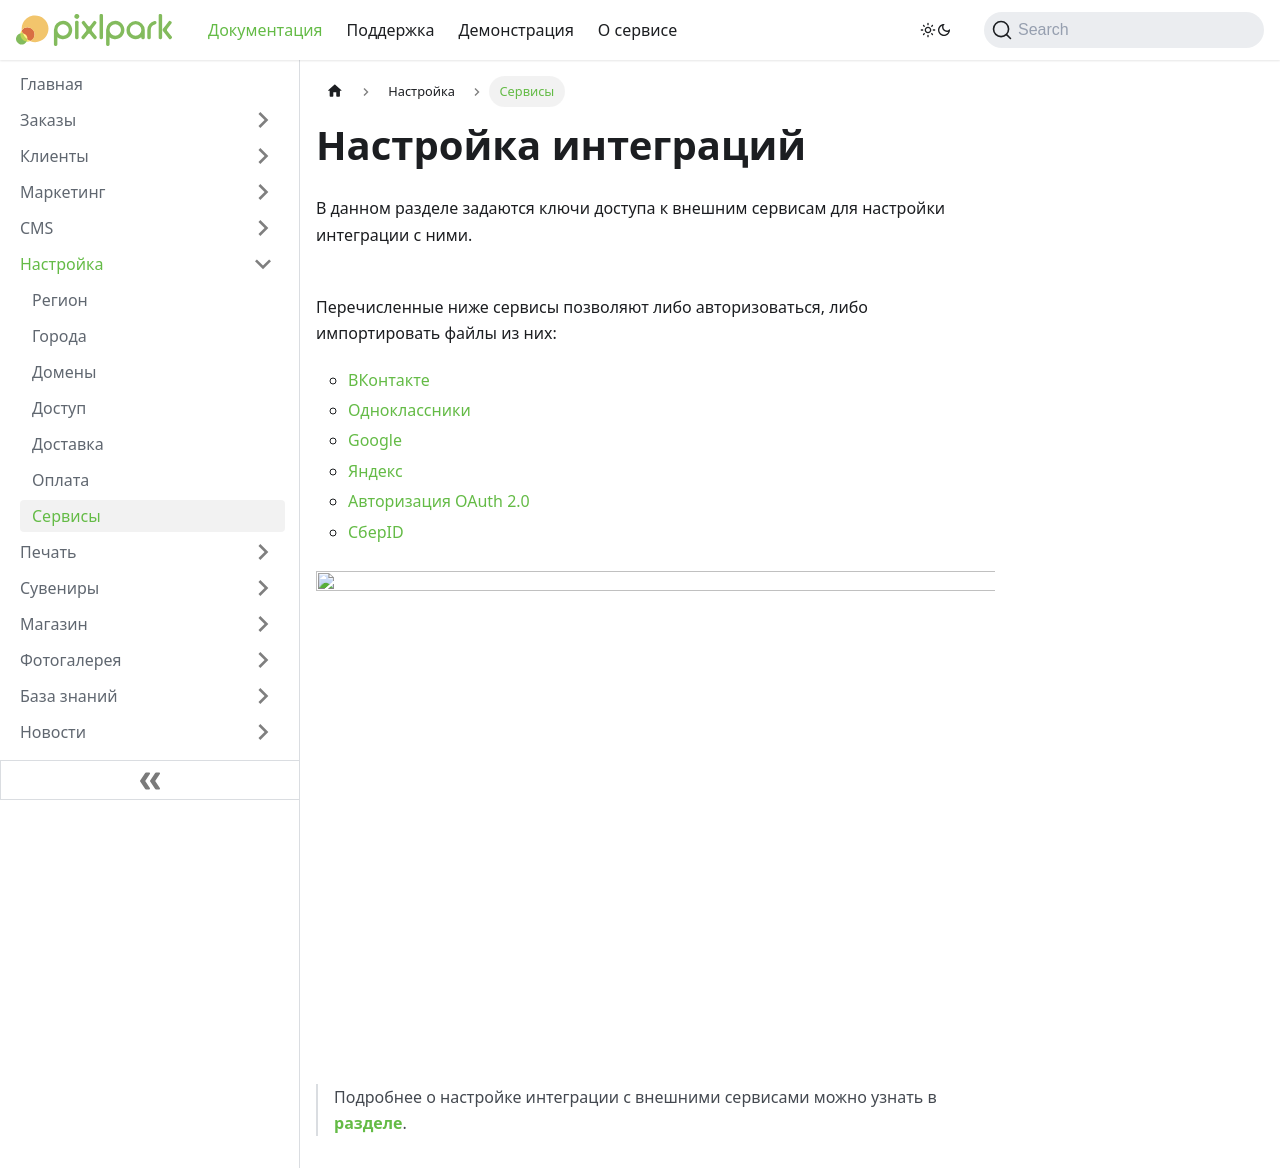

repository: Pixlpark/new-doc · page: site/socials.html · generator: docusaurus

---
title: Сервисы
description: Интеграция с соц. сетями для авторизации и импорта фото
sidebar_position: 6
---

# Настройка интеграций
* В данном разделе задаются ключи доступа к внешним сервисам для настройки интеграции с ними.

* Перечисленные ниже сервисы позволяют либо авторизоваться, либо импортировать файлы из них:
    + [ВКонтакте](/integration/socials#вконтакте)
    + [Одноклассники](/integration/socials#одноклассники)
    + [Google](/integration/socials#google)
    + [Яндекс](/integration/socials#яндекс)
    + [Авторизация OAuth 2.0](https://oauth.net/)
    + [СберID](/integration/socials#сберid)
* ![](../_media/site/services.png)
> Подробнее о настройке интеграции с внешними сервисами можно узнать в __[разделе](/integration/socials)__.
